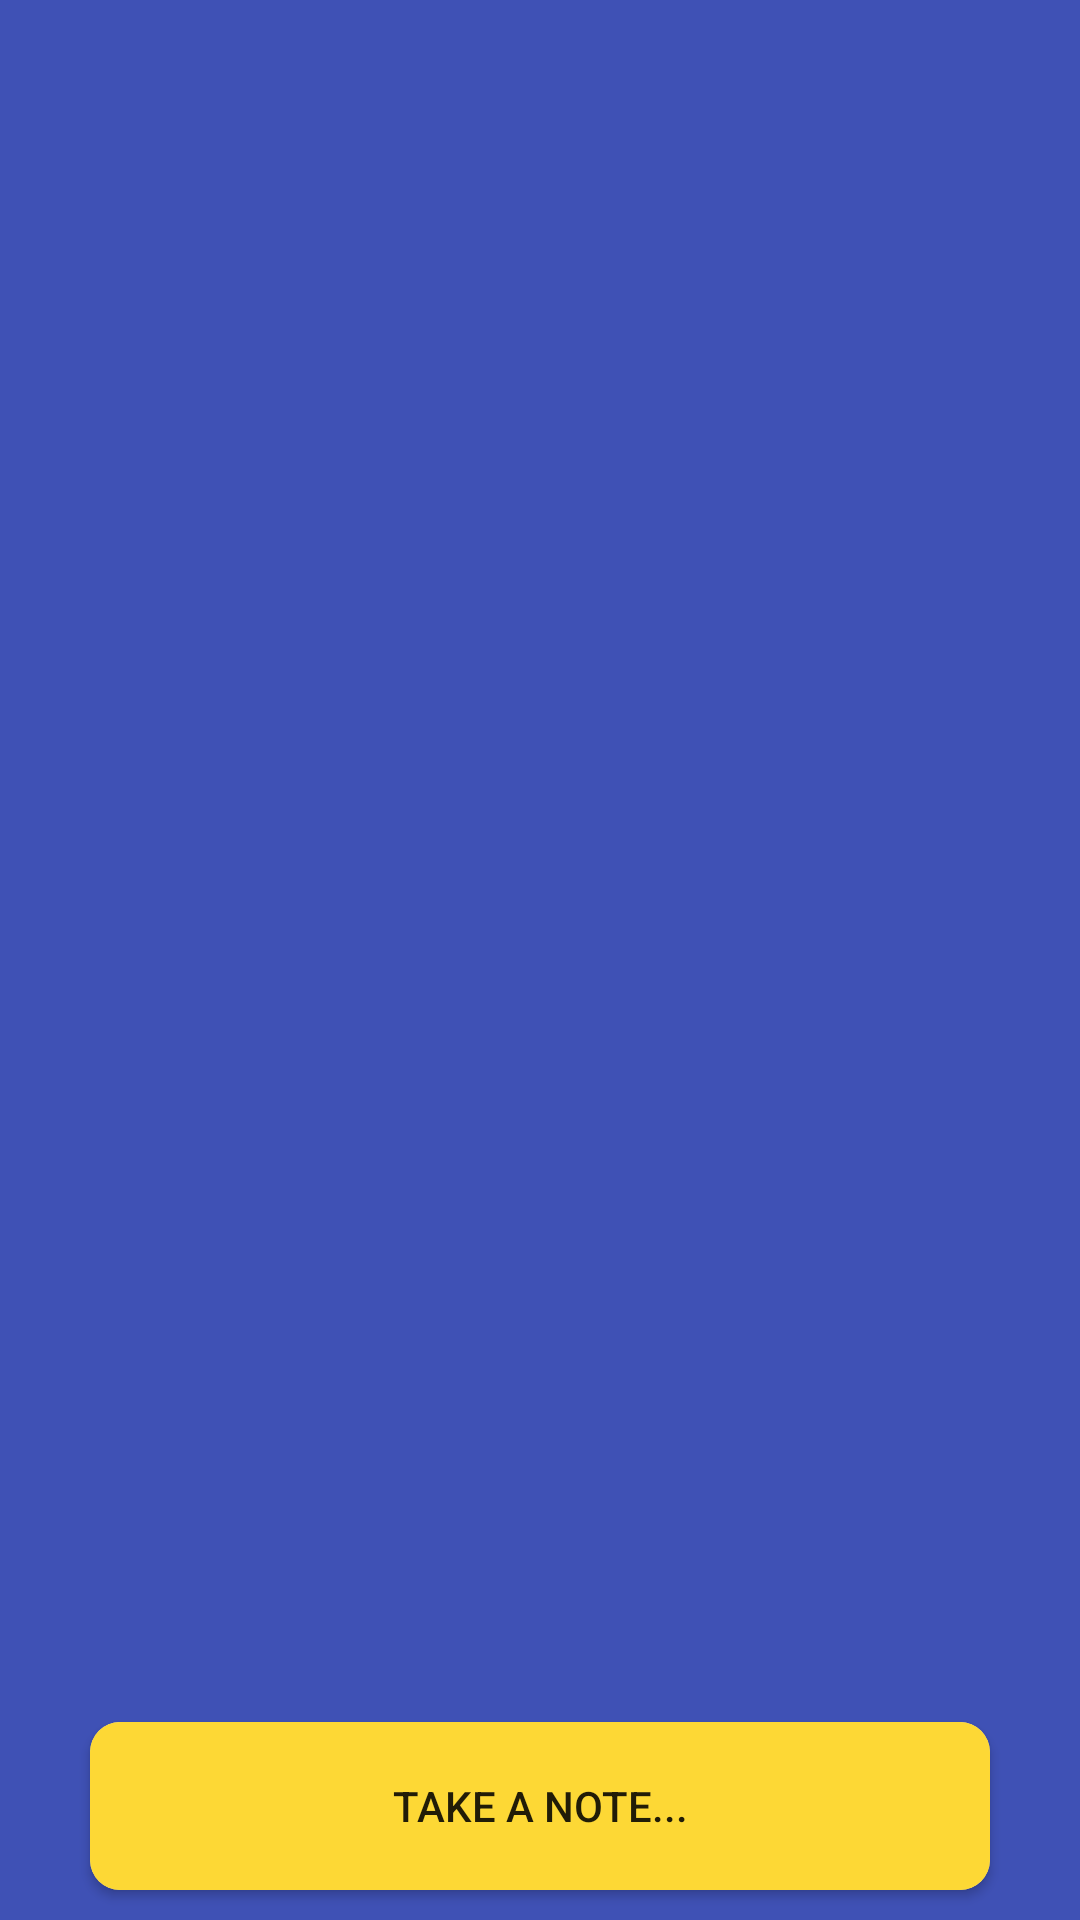

Android layout source for this screen:
<!-- AndroidManifest.xml: application theme AppTheme -->
<!-- res/layout/fragment_note_list.xml -->
<androidx.coordinatorlayout.widget.CoordinatorLayout
    xmlns:android="http://schemas.android.com/apk/res/android"
    xmlns:app="http://schemas.android.com/apk/res-auto"
    android:layout_width="match_parent"
    android:layout_height="match_parent">

    <RelativeLayout
        android:layout_width="match_parent"
        android:layout_height="match_parent"
        android:background="@color/colorPrimary"
        android:clipToPadding="false"
        android:orientation="vertical">

        <androidx.appcompat.widget.Toolbar
            android:id="@+id/note_list_toolbar"
            android:layout_width="match_parent"
            android:layout_height="?attr/actionBarSize"
            android:layout_alignParentTop="true"
            android:background="@color/colorPrimary"/>

        <FrameLayout
            android:layout_width="match_parent"
            android:layout_height="match_parent"
            android:layout_alignParentBottom="true"
            android:layout_alignParentStart="true"
            android:layout_below="@+id/note_list_toolbar">

            <androidx.recyclerview.widget.RecyclerView
                android:id="@+id/note_recycler_view"
                android:layout_width="match_parent"
                android:layout_height="match_parent"/>

            <TextView
                android:id="@+id/empty_view"
                android:layout_width="match_parent"
                android:layout_height="match_parent"
                android:gravity="center"
                android:text="@string/empty_dataset"
                android:visibility="gone"/>

        </FrameLayout>

        <androidx.cardview.widget.CardView
            android:id="@+id/bottomNavs_fragment_note_list"
            android:layout_width="match_parent"
            android:layout_height="?attr/actionBarSize"
            android:layout_alignParentBottom="true"
            android:layout_marginBottom="10dp"
            android:layout_marginLeft="30dp"
            android:layout_marginRight="30dp"
            android:background="@android:color/transparent"
            app:cardCornerRadius="10dp"
            app:elevation="20dp">

            <LinearLayout
                android:layout_width="match_parent"
                android:layout_height="?attr/actionBarSize"
                android:background="@android:color/transparent" android:orientation="horizontal"
                android:visibility="visible">

                <Button
                    android:id="@+id/add_note_button_fragment_note_list"
                    android:layout_width="0dp"
                    android:layout_height="match_parent"
                    android:layout_weight="0.75"
                    android:background="#FFFDD835"
                    android:text="@string/add_note"/>

            </LinearLayout>

        </androidx.cardview.widget.CardView>

    </RelativeLayout>

</androidx.coordinatorlayout.widget.CoordinatorLayout>
<!-- resources referenced by this layout -->
<resources>
  <color name="colorPrimary">#3F51B5</color>
  <string name="add_note">Take a note...</string>
  <style name="AppTheme" parent="Theme.AppCompat.Light.NoActionBar">
          
          <item name="colorPrimary">@color/colorPrimary</item>
          <item name="colorPrimaryDark">#FFD7CCC8</item>
          <item name="colorAccent">@color/colorAccent</item>
      </style>
  <color name="colorAccent">#FF4081</color>
</resources>
